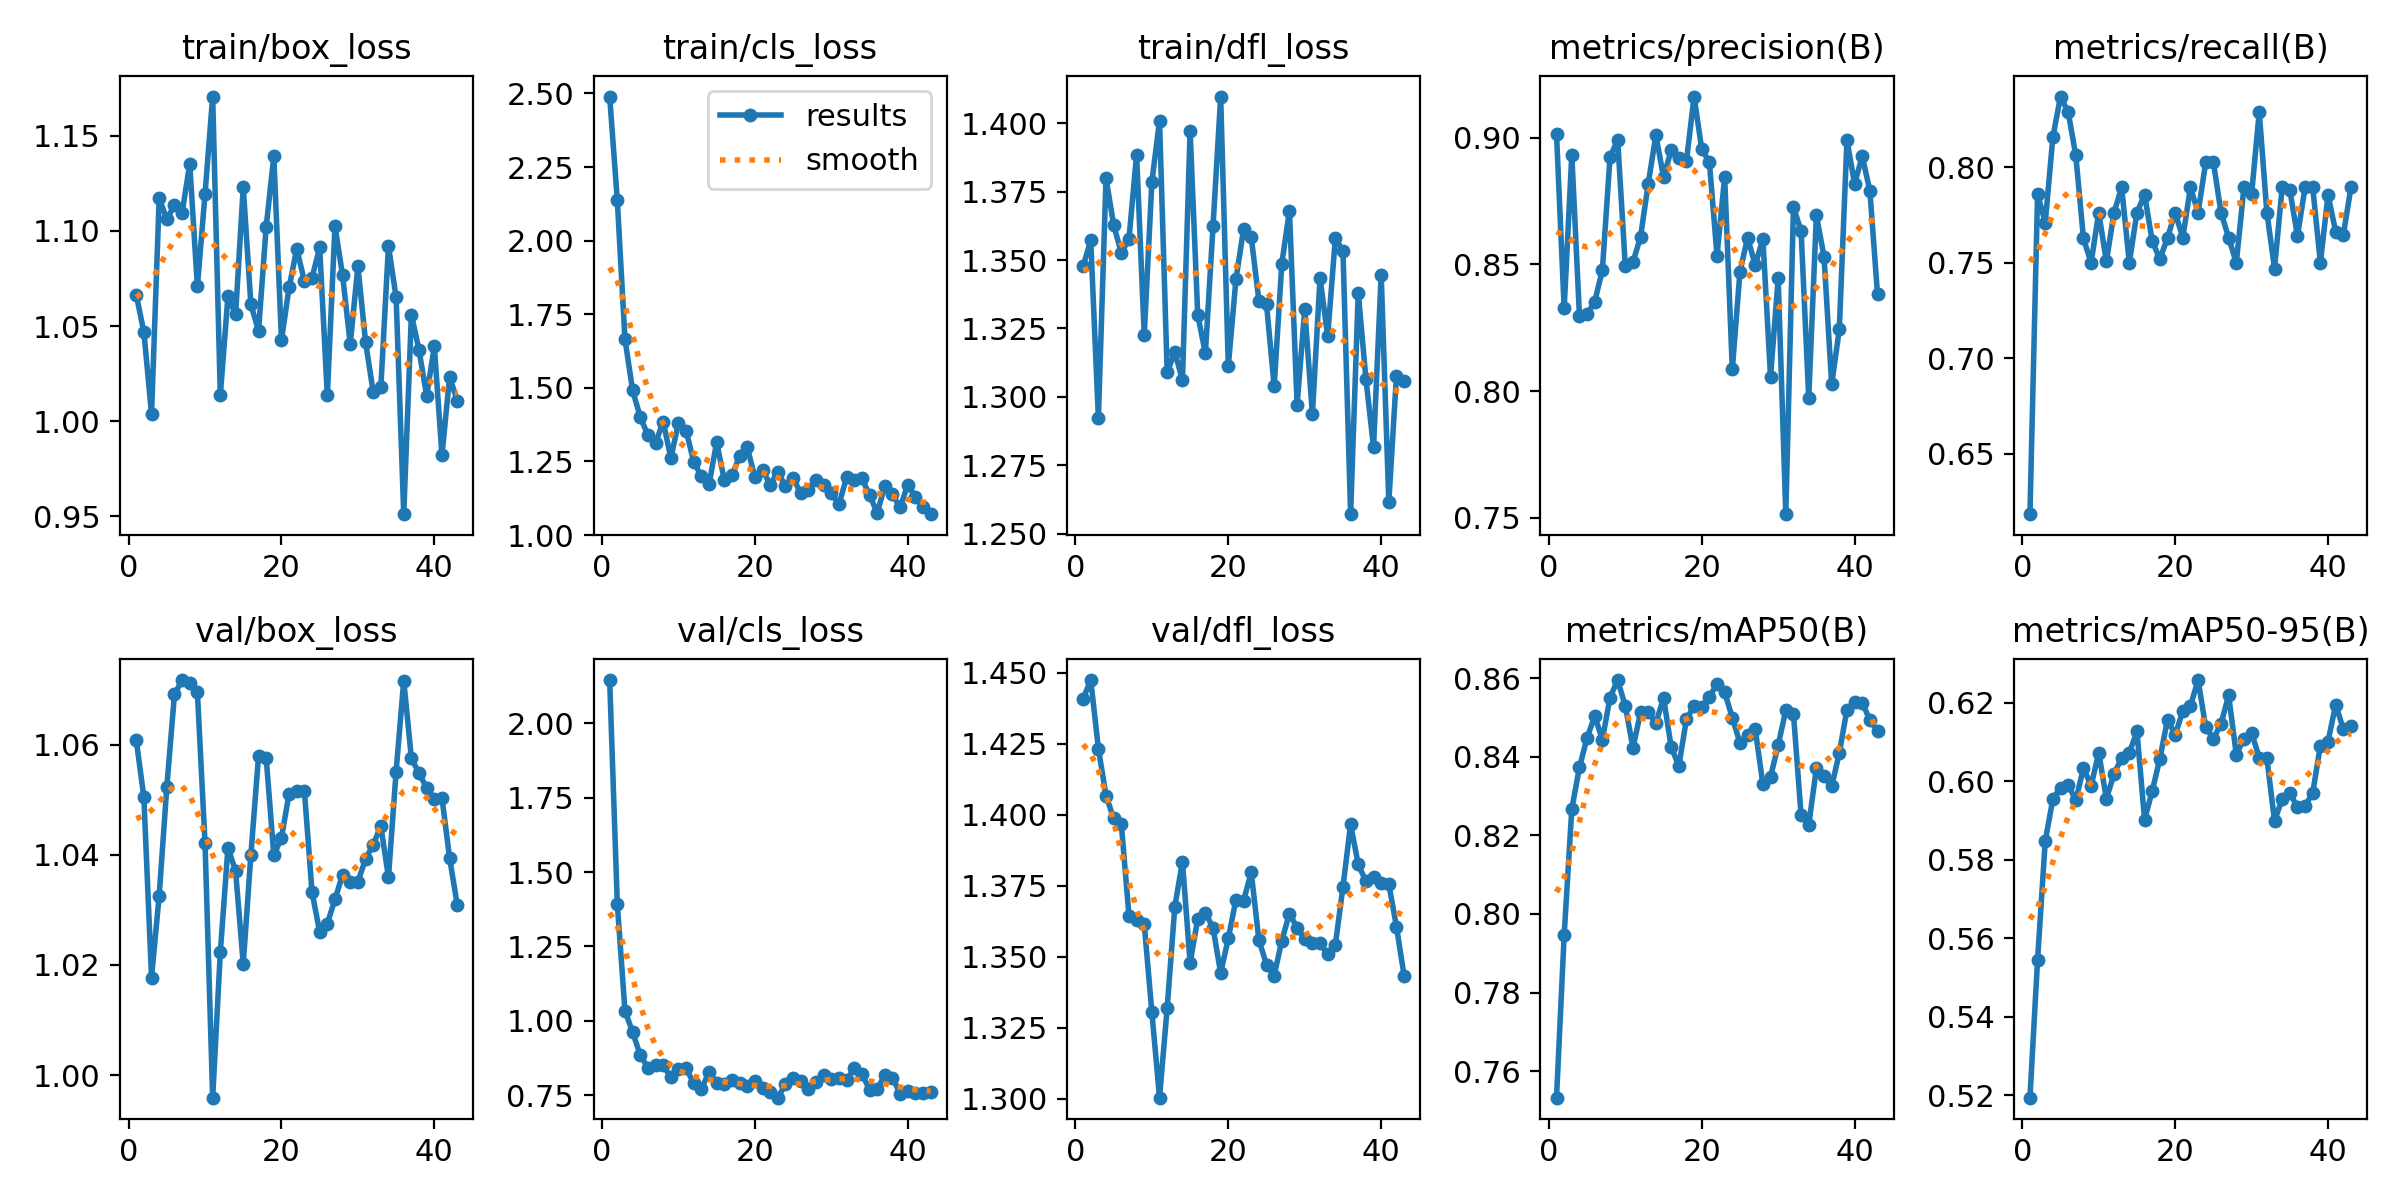

Data behind this chart, as committed beside it:
epoch, train/box_loss, train/cls_loss, train/dfl_loss, metrics/precision(B), metrics/recall(B), metrics/mAP50(B), metrics/mAP50-95(B), val/box_loss, val/cls_loss, val/dfl_loss, lr/pg0, lr/pg1, lr/pg2
1, 1.067, 2.489, 1.348, 0.9014, 0.6184, 0.7532, 0.5194, 1.061, 2.145, 1.441, 0.00046, 0.00046, 0.00046
2, 1.047, 2.137, 1.357, 0.8327, 0.7861, 0.7946, 0.5546, 1.05, 1.392, 1.447, 0.0009398, 0.0009398, 0.0009398
3, 1.004, 1.666, 1.292, 0.8933, 0.771, 0.8267, 0.5848, 1.018, 1.034, 1.423, 0.001419, 0.001419, 0.001419
4, 1.117, 1.492, 1.38, 0.8297, 0.8158, 0.8373, 0.5955, 1.033, 0.9622, 1.407, 0.001896, 0.001896, 0.001896
5, 1.106, 1.401, 1.363, 0.8303, 0.837, 0.8448, 0.5983, 1.052, 0.8852, 1.399, 0.001992, 0.001992, 0.001992
6, 1.114, 1.339, 1.353, 0.8353, 0.8289, 0.8504, 0.5991, 1.069, 0.8425, 1.397, 0.001992, 0.001992, 0.001992
7, 1.11, 1.312, 1.358, 0.8478, 0.8062, 0.8444, 0.5951, 1.072, 0.852, 1.365, 0.001988, 0.001988, 0.001988
8, 1.135, 1.385, 1.389, 0.8923, 0.7628, 0.855, 0.6034, 1.071, 0.8504, 1.363, 0.001982, 0.001982, 0.001982
9, 1.071, 1.262, 1.323, 0.8992, 0.75, 0.8595, 0.5989, 1.069, 0.8109, 1.361, 0.001976, 0.001976, 0.001976
10, 1.119, 1.38, 1.379, 0.8493, 0.7763, 0.8529, 0.6073, 1.042, 0.8374, 1.33, 0.001969, 0.001969, 0.001969
11, 1.171, 1.355, 1.401, 0.8509, 0.7507, 0.8423, 0.5955, 0.9959, 0.8409, 1.3, 0.001961, 0.001961, 0.001961
12, 1.014, 1.249, 1.309, 0.861, 0.7763, 0.8513, 0.6019, 1.022, 0.7895, 1.332, 0.001951, 0.001951, 0.001951
13, 1.066, 1.2, 1.316, 0.8819, 0.7895, 0.8514, 0.6059, 1.041, 0.7696, 1.368, 0.001942, 0.001942, 0.001942
14, 1.056, 1.172, 1.306, 0.901, 0.75, 0.8485, 0.6072, 1.037, 0.8294, 1.383, 0.00193, 0.00193, 0.00193
15, 1.123, 1.315, 1.397, 0.8844, 0.7763, 0.855, 0.6127, 1.02, 0.7913, 1.348, 0.001919, 0.001919, 0.001919
16, 1.061, 1.187, 1.33, 0.8951, 0.7856, 0.8425, 0.5902, 1.04, 0.7875, 1.363, 0.001906, 0.001906, 0.001906
17, 1.047, 1.204, 1.316, 0.8921, 0.7614, 0.8376, 0.5976, 1.058, 0.8015, 1.365, 0.001892, 0.001892, 0.001892
18, 1.102, 1.268, 1.362, 0.8909, 0.7519, 0.8496, 0.6058, 1.058, 0.79, 1.36, 0.001878, 0.001878, 0.001878
19, 1.139, 1.298, 1.41, 0.9162, 0.7632, 0.8529, 0.6157, 1.04, 0.7809, 1.344, 0.001862, 0.001862, 0.001862
20, 1.043, 1.196, 1.311, 0.8954, 0.7763, 0.8526, 0.6119, 1.043, 0.7975, 1.357, 0.001846, 0.001846, 0.001846
21, 1.07, 1.222, 1.343, 0.8903, 0.7632, 0.8552, 0.6179, 1.051, 0.7746, 1.37, 0.001829, 0.001829, 0.001829
22, 1.091, 1.171, 1.361, 0.8534, 0.7895, 0.8586, 0.6192, 1.052, 0.76, 1.37, 0.001811, 0.001811, 0.001811
23, 1.074, 1.215, 1.358, 0.8845, 0.7763, 0.8564, 0.6258, 1.052, 0.7419, 1.38, 0.001792, 0.001792, 0.001792
24, 1.075, 1.166, 1.335, 0.8085, 0.8026, 0.8499, 0.6137, 1.033, 0.7866, 1.356, 0.001773, 0.001773, 0.001773
25, 1.091, 1.194, 1.334, 0.8471, 0.8026, 0.8435, 0.6108, 1.026, 0.8079, 1.347, 0.001753, 0.001753, 0.001753
26, 1.014, 1.142, 1.304, 0.8606, 0.7763, 0.8456, 0.6147, 1.028, 0.7976, 1.343, 0.001732, 0.001732, 0.001732
27, 1.103, 1.154, 1.349, 0.8497, 0.7632, 0.847, 0.6219, 1.032, 0.7709, 1.356, 0.00171, 0.00171, 0.00171
28, 1.077, 1.186, 1.368, 0.8601, 0.75, 0.833, 0.6068, 1.036, 0.7952, 1.365, 0.001688, 0.001688, 0.001688
29, 1.04, 1.171, 1.297, 0.8057, 0.7895, 0.8348, 0.6108, 1.035, 0.8183, 1.36, 0.001665, 0.001665, 0.001665
30, 1.081, 1.142, 1.332, 0.8445, 0.7859, 0.843, 0.6124, 1.035, 0.8041, 1.356, 0.001641, 0.001641, 0.001641
31, 1.042, 1.104, 1.294, 0.7515, 0.8289, 0.8518, 0.606, 1.039, 0.8081, 1.355, 0.001617, 0.001617, 0.001617
32, 1.015, 1.196, 1.343, 0.8726, 0.7763, 0.8509, 0.6058, 1.042, 0.8011, 1.355, 0.001592, 0.001592, 0.001592
33, 1.018, 1.185, 1.322, 0.8632, 0.747, 0.8251, 0.5899, 1.045, 0.841, 1.351, 0.001566, 0.001566, 0.001566
34, 1.092, 1.193, 1.358, 0.7972, 0.7895, 0.8226, 0.5955, 1.036, 0.8219, 1.354, 0.00154, 0.00154, 0.00154
35, 1.065, 1.136, 1.353, 0.8694, 0.7881, 0.837, 0.597, 1.055, 0.7691, 1.375, 0.001514, 0.001514, 0.001514
36, 0.9511, 1.076, 1.257, 0.8531, 0.7641, 0.835, 0.5934, 1.072, 0.7701, 1.397, 0.001487, 0.001487, 0.001487
37, 1.056, 1.165, 1.338, 0.8026, 0.7895, 0.8324, 0.5937, 1.058, 0.8182, 1.383, 0.00146, 0.00146, 0.00146
38, 1.037, 1.138, 1.307, 0.8244, 0.7895, 0.841, 0.5971, 1.055, 0.8095, 1.377, 0.001432, 0.001432, 0.001432
39, 1.013, 1.094, 1.282, 0.899, 0.75, 0.852, 0.6091, 1.052, 0.7555, 1.378, 0.001403, 0.001403, 0.001403
40, 1.039, 1.17, 1.345, 0.8818, 0.7855, 0.8538, 0.6101, 1.05, 0.766, 1.376, 0.001374, 0.001374, 0.001374
41, 0.982, 1.13, 1.262, 0.8927, 0.7663, 0.8538, 0.6195, 1.05, 0.7565, 1.376, 0.001345, 0.001345, 0.001345
42, 1.023, 1.094, 1.308, 0.879, 0.7646, 0.8493, 0.6134, 1.039, 0.7583, 1.361, 0.001316, 0.001316, 0.001316
43, 1.011, 1.071, 1.306, 0.8381, 0.7895, 0.8465, 0.6141, 1.031, 0.7606, 1.343, 0.001286, 0.001286, 0.001286
